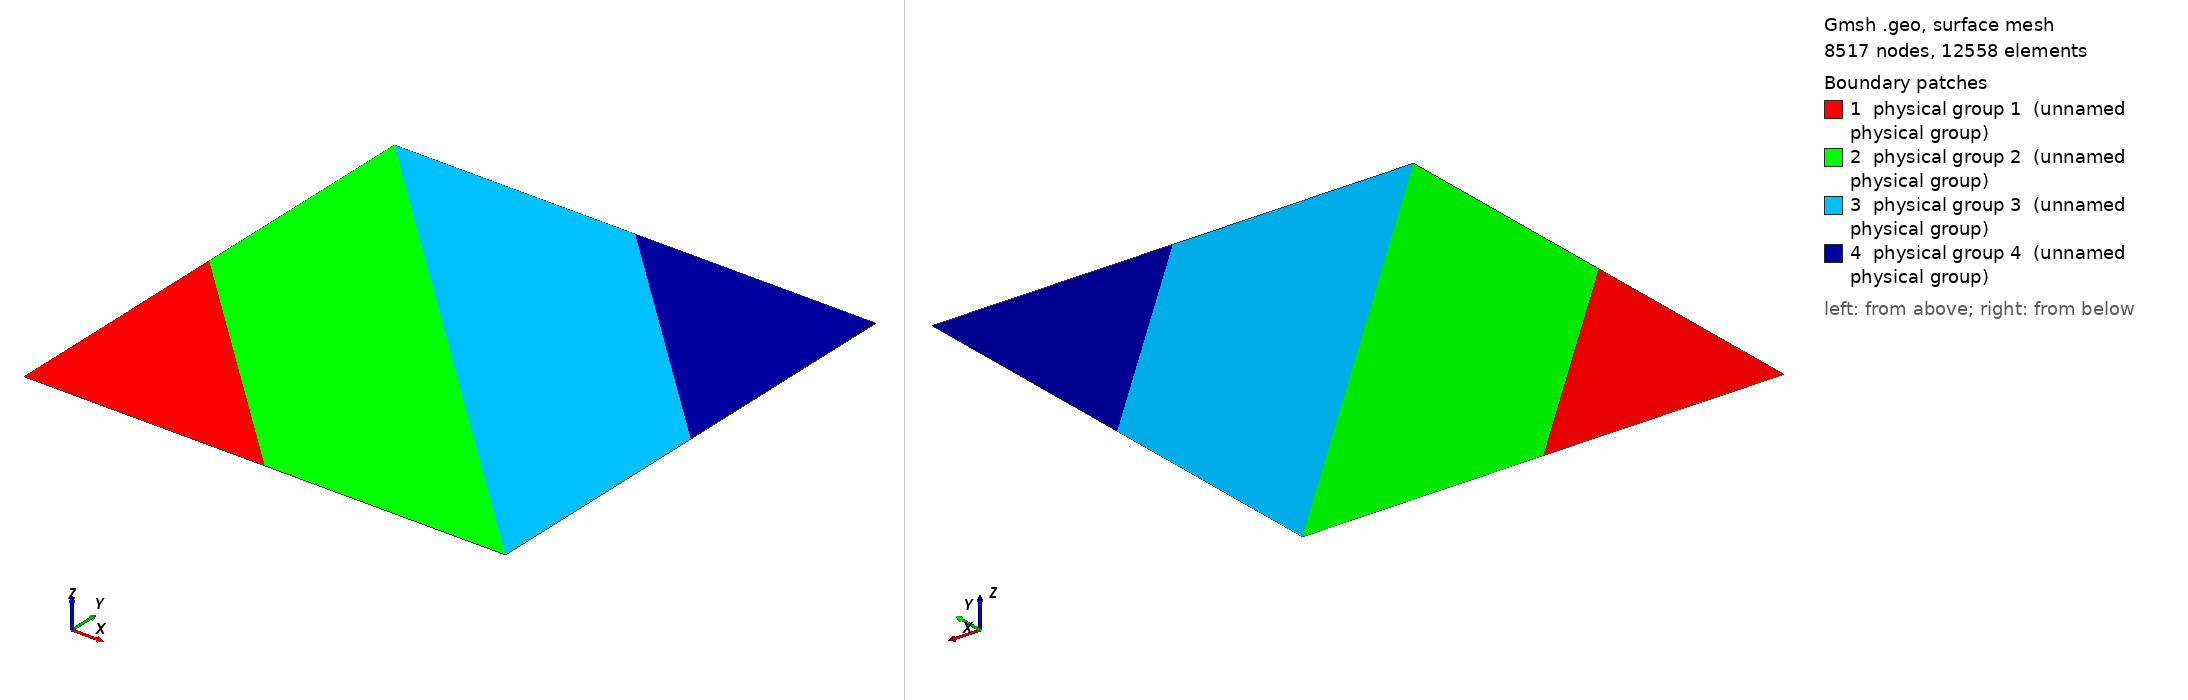

Gmsh geometry script, surface-meshed: 8517 nodes, 12558 surface elements. Boundary patches (legend numbers): 1 physical group 1 (unnamed physical group), 2 physical group 2 (unnamed physical group), 3 physical group 3 (unnamed physical group), 4 physical group 4 (unnamed physical group). Left view from above one corner, right view from below the opposite corner. Legend entries are the model's physical surfaces. The drawing asked Gmsh for element sizes between 1% and 20% of the model's largest extent; the script's own settings can give other sizes.

=== quad_fine4.geo (drawn) ===
Mesh.Algorithm = 2;

Lx = 1.0;
Ly = 1.0;
h = 0.1;
hx = 0.1;
hy = 0.1;
cl1 = 0.012;
cl2 = 0.012;

Point(1) = {0, 0, 0, cl2};
Point(2) = {0.5, 0, 0, cl1};
Point(3) = {Lx, 0, 0, cl1};
Point(4) = {Lx, 0.5, 0, cl1};
Point(5) = {Lx, Ly, 0, cl2};
Point(6) = {0.5, Ly, 0, cl1};
Point(7) = {0, Ly, 0, cl1};
Point(8) = {0, 0.5, 0, cl1};
Point(9) = {0.25, 0.25, 0, cl2};
Point(10) = {0.75, 0.25, 0, cl2};
Point(11) = {0.75, 0.75, 0, cl2};


Line(1) = {1, 2};
Line(2) = {2, 3};
Line(3) = {3, 4};
Line(4) = {4, 5};
Line(5) = {5, 6};
Line(6) = {6, 7};
Line(7) = {7, 8};
Line(8) = {8, 1};
Line(9) = {1, 9};
Line(10) = {9, 8};
Line(11) = {2, 9};
Line(12) = {9, 10};
Line(13) = {10, 7};
Line(14) = {3, 10};
Line(15) = {11, 10};
Line(16) = {11, 6};
Line(17) = {4, 11};
Line(18) = {5,11};


Line Loop(1) = {8, 9, 10};
Line Loop(2) = {1, 11, -9};
Line Loop(3) = {12, 13, 7, -10};
Line Loop(4) = {2, 14, -12, -11};
Line Loop(5) = {3, 17, 15, -14};
Line Loop(6) = {16, 6, -13, -15};
Line Loop(7) = {4, 18, -17};
Line Loop(8) = {-18, 5, -16};


Plane Surface(1) = {1};
Plane Surface(2) = {2};
Plane Surface(3) = {3};
Plane Surface(4) = {4};
Plane Surface(5) = {5};
Plane Surface(6) = {6};
Plane Surface(7) = {7};
Plane Surface(8) = {8};

//Transfinite Curve {1, 8, 4, 5} = 4 + 1 Using Progression 1;
//Transfinite Curve {9, 11} = 8 + 1 Using Progression 1;
//Transfinite Curve {10} = 12 + 1 Using Progression 1;
//Transfinite Curve {2, 3, 6, 7} = 7 + 1 Using Progression 1;
//Transfinite Curve {4} = 3 + 1 Using Progression 1;
//Transfinite Surface {6};
Recombine Surface {1};
Recombine Surface {2};
Recombine Surface {3};
Recombine Surface {4};
Physical Surface(1) = {1, 2};
Physical Surface(2) = {3, 4};
Physical Surface(3) = {5, 6};
Physical Surface(4) = {7, 8};
Physical Point(201) = {1};
Physical Point(202) = {5};
